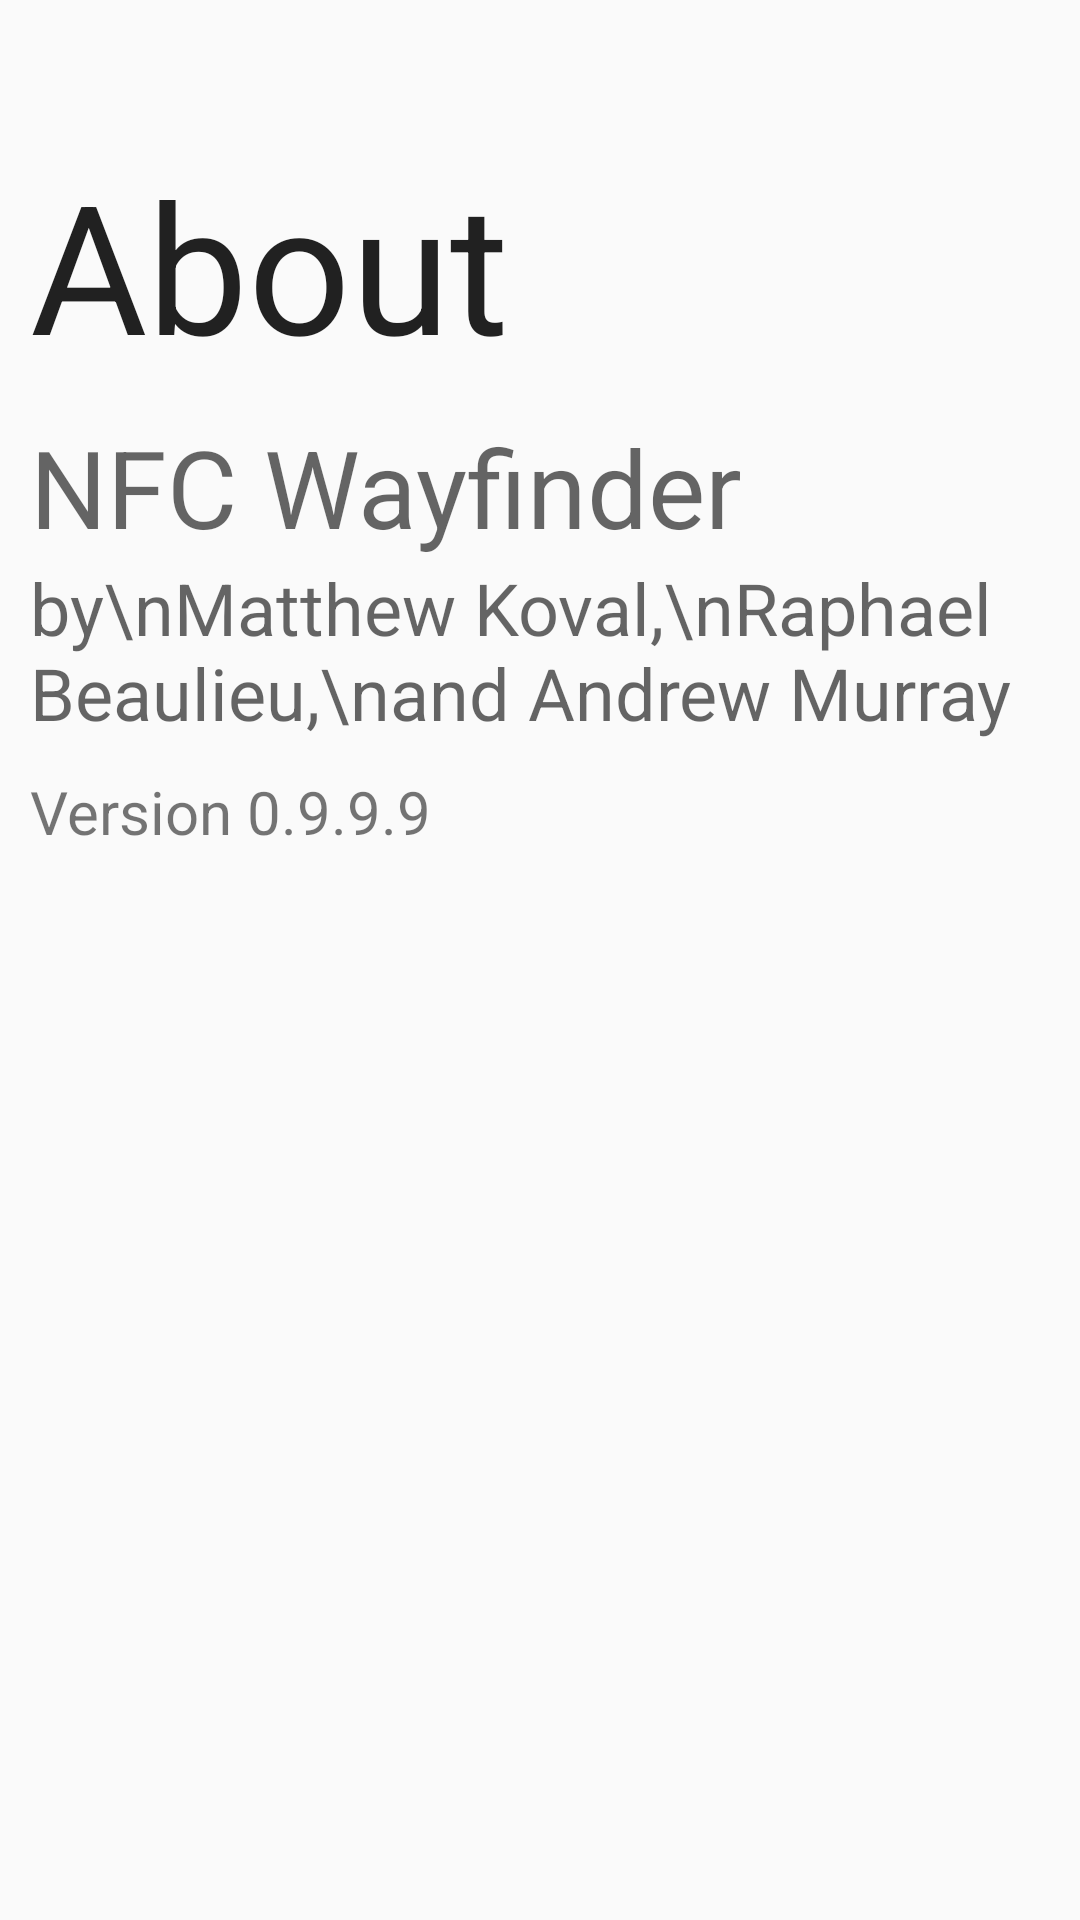

Here is an Android app screen rendered from its layout file. Give the layout XML and the strings, colors and styles it references.
<!-- AndroidManifest.xml: application theme AppTheme -->
<!-- res/layout/about_fragment.xml -->
<?xml version="1.0" encoding="utf-8"?>
<LinearLayout xmlns:android="http://schemas.android.com/apk/res/android"
    xmlns:tools="http://schemas.android.com/tools"
    android:orientation="vertical"
    android:layout_width="match_parent"
    android:layout_height="match_parent"
    tools:context=".RoomPickerFragment">

    <TextView
        android:layout_width="wrap_content"
        android:layout_height="wrap_content"
        android:textAppearance="?android:attr/textAppearanceLarge"
        android:text="About"
        android:id="@+id/textView"
        android:layout_marginTop="48dp"
        android:layout_marginLeft="10dp"
        android:textSize="60sp" />

    <TextView
        android:layout_width="wrap_content"
        android:layout_height="wrap_content"
        android:textAppearance="?android:attr/textAppearanceMedium"
        android:text="NFC Wayfinder"
        android:id="@+id/textView2"
        android:layout_marginTop="10dp"
        android:layout_marginLeft="10dp"
        android:textSize="36sp" />

    <TextView
        android:layout_width="wrap_content"
        android:layout_height="wrap_content"
        android:textAppearance="?android:attr/textAppearanceMedium"
        android:text="by\nMatthew Koval,\nRaphael Beaulieu,\nand Andrew Murray"
        android:id="@+id/textView3"
        android:layout_marginLeft="10dp"
        android:textSize="24sp"/>

    <TextView
        android:layout_width="wrap_content"
        android:layout_height="wrap_content"
        android:textAppearance="?android:attr/textAppearanceSmall"
        android:text="Version 0.9.9.9"
        android:id="@+id/textView4"
        android:layout_marginTop="10dp"
        android:layout_marginLeft="10dp"
        android:textSize="20sp"/>
</LinearLayout>
<!-- resources referenced by this layout -->
<resources>
  <style name="AppTheme" parent="Theme.AppCompat.Light.NoActionBar">
          
          <item name="colorPrimary">@color/colorPrimary</item>
          <item name="colorPrimaryDark">@color/colorPrimaryDark</item>
          <item name="colorAccent">@color/colorAccent</item>
      </style>
  <color name="colorPrimary">#e50000</color>
  <color name="colorPrimaryDark">#b20000</color>
  <color name="colorAccent">#00cc00</color>
</resources>
